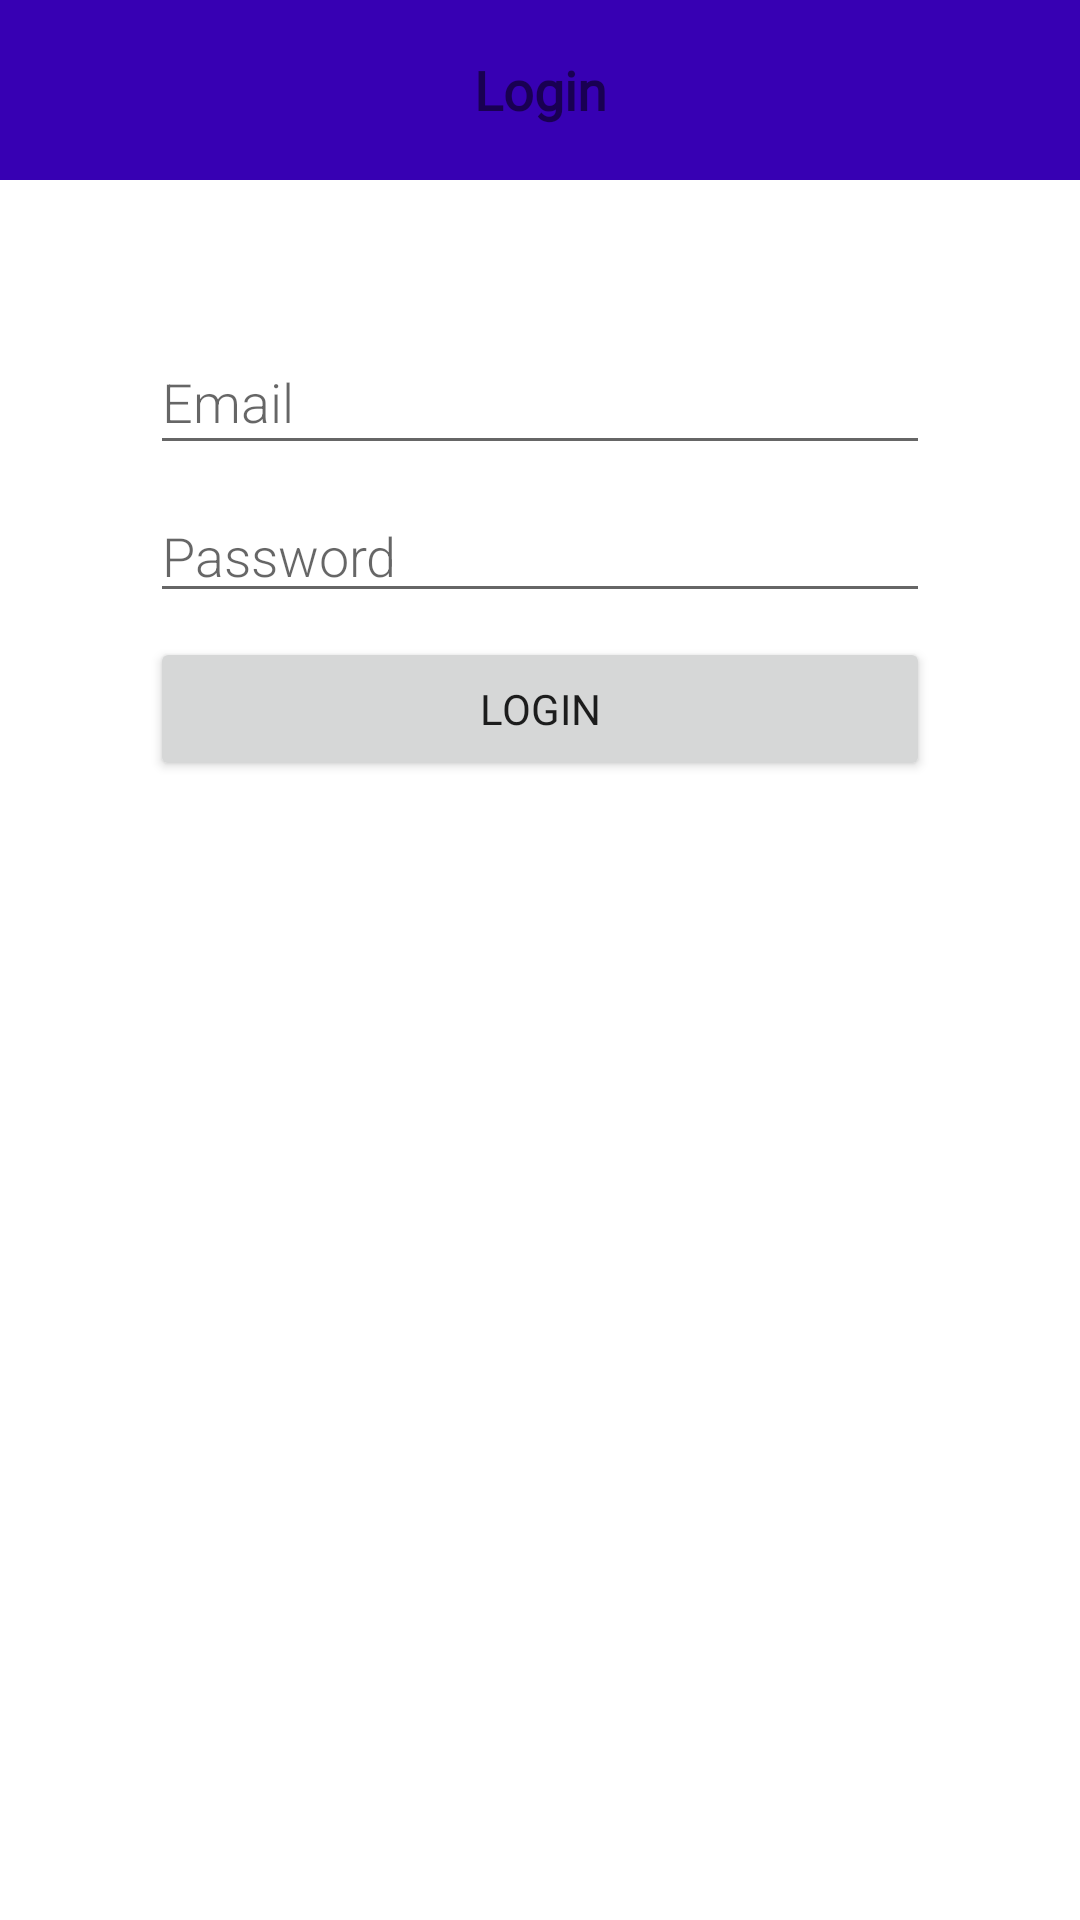

Produce the Android XML layout that renders to this screen, including the resource entries it uses.
<!-- AndroidManifest.xml: application theme Theme.FlexyUser -->
<!-- res/layout/activity_login.xml -->
<?xml version="1.0" encoding="utf-8"?>
<androidx.constraintlayout.widget.ConstraintLayout xmlns:android="http://schemas.android.com/apk/res/android"
    xmlns:app="http://schemas.android.com/apk/res-auto"
    xmlns:tools="http://schemas.android.com/tools"
    android:layout_width="match_parent"
    android:layout_height="match_parent"
    tools:context=".LoginActivity">

    <ImageView
        android:id="@+id/imageViewBackground"
        android:layout_width="0dp"
        android:layout_height="0dp"
        android:alpha="0.7"
        android:contentDescription="@string/imageView"
        android:scaleType="centerCrop"
        app:layout_constraintBottom_toBottomOf="parent"
        app:layout_constraintEnd_toEndOf="parent"
        app:layout_constraintStart_toStartOf="parent"
        app:layout_constraintTop_toTopOf="parent"/>

    <TextView
        android:id="@+id/textViewSignUpTitle2"
        android:layout_width="0dp"
        android:layout_height="60dp"
        android:background="@color/colorPrimaryDark"
        android:fontFamily="@font/montserrat"
        android:gravity="center"
        android:text="@string/login"
        android:textColor="@color/common_google_signin_btn_text_dark_default"
        android:textSize="18sp"
        android:textStyle="bold"
        app:layout_constraintEnd_toEndOf="parent"
        app:layout_constraintStart_toStartOf="parent"
        app:layout_constraintTop_toTopOf="parent" />

    <View
        android:id="@+id/viewContainer"
        android:layout_width="330dp"
        android:layout_height="175dp"
        android:layout_marginStart="32dp"
        android:layout_marginLeft="32dp"
        android:layout_marginTop="100dp"
        android:layout_marginEnd="32dp"
        android:layout_marginRight="32dp"
        android:alpha="0.4"
        android:background="@color/common_google_signin_btn_text_dark_default"
        app:layout_constraintEnd_toEndOf="parent"
        app:layout_constraintStart_toStartOf="parent"
        app:layout_constraintTop_toTopOf="@+id/imageViewBackground" />

    <EditText
        android:id="@+id/editTextEmail"
        android:layout_width="0dp"
        android:layout_height="45dp"
        android:layout_marginStart="50dp"
        android:layout_marginTop="110dp"
        android:layout_marginEnd="50dp"
        android:ems="10"
        android:fontFamily="sans-serif-light"
        android:hint="@string/email"
        android:inputType="textPersonName"
        app:layout_constraintEnd_toEndOf="parent"
        app:layout_constraintStart_toStartOf="parent"
        app:layout_constraintTop_toTopOf="parent" />

    <EditText
        android:id="@+id/editTextPassword"
        android:layout_width="0dp"
        android:layout_height="wrap_content"
        android:layout_marginStart="50dp"
        android:layout_marginTop="8dp"
        android:layout_marginEnd="50dp"
        android:ems="10"
        android:fontFamily="sans-serif-light"
        android:hint="@string/password"
        android:inputType="textPassword"
        app:layout_constraintEnd_toEndOf="parent"
        app:layout_constraintStart_toStartOf="parent"
        app:layout_constraintTop_toBottomOf="@+id/editTextEmail" />

    <Button
        android:id="@+id/buttonLogin"
        android:layout_width="0dp"
        android:layout_height="wrap_content"
        android:layout_marginStart="50dp"
        android:layout_marginTop="8dp"
        android:layout_marginEnd="50dp"
        android:fontFamily="@font/montserrat"
        android:text="@string/login"
        app:layout_constraintEnd_toEndOf="parent"
        app:layout_constraintStart_toStartOf="parent"
        app:layout_constraintTop_toBottomOf="@+id/editTextPassword" />

</androidx.constraintlayout.widget.ConstraintLayout>
<!-- resources referenced by this layout -->
<resources>
  <string name="email">Email</string>
  <string name="imageView">Image</string>
  <string name="login">Login</string>
  <string name="password">Password</string>
  <style name="Theme.FlexyUser" parent="Theme.MaterialComponents.DayNight.DarkActionBar">
          
          <item name="colorPrimary">@color/purple_500</item>
          <item name="colorPrimaryVariant">@color/purple_700</item>
          <item name="colorOnPrimary">@color/white</item>
          
          <item name="colorSecondary">@color/teal_200</item>
          <item name="colorSecondaryVariant">@color/teal_700</item>
          <item name="colorOnSecondary">@color/black</item>
          
          <item name="android:statusBarColor" tools:targetApi="l">?attr/colorPrimaryVariant</item>
          
      </style>
  <!-- not gathered from this repository: default colours our renderer supplied (Android Studio template values) -->
  <color name="purple_500">#FF6200EE</color>
  <color name="purple_700">#FF3700B3</color>
  <color name="teal_200">#FF03DAC5</color>
  <color name="teal_700">#FF018786</color>
  <color name="black">#FF000000</color>
  <color name="white">#FFFFFFFF</color>
  <color name="colorPrimaryDark">#FF3700B3</color>
</resources>
